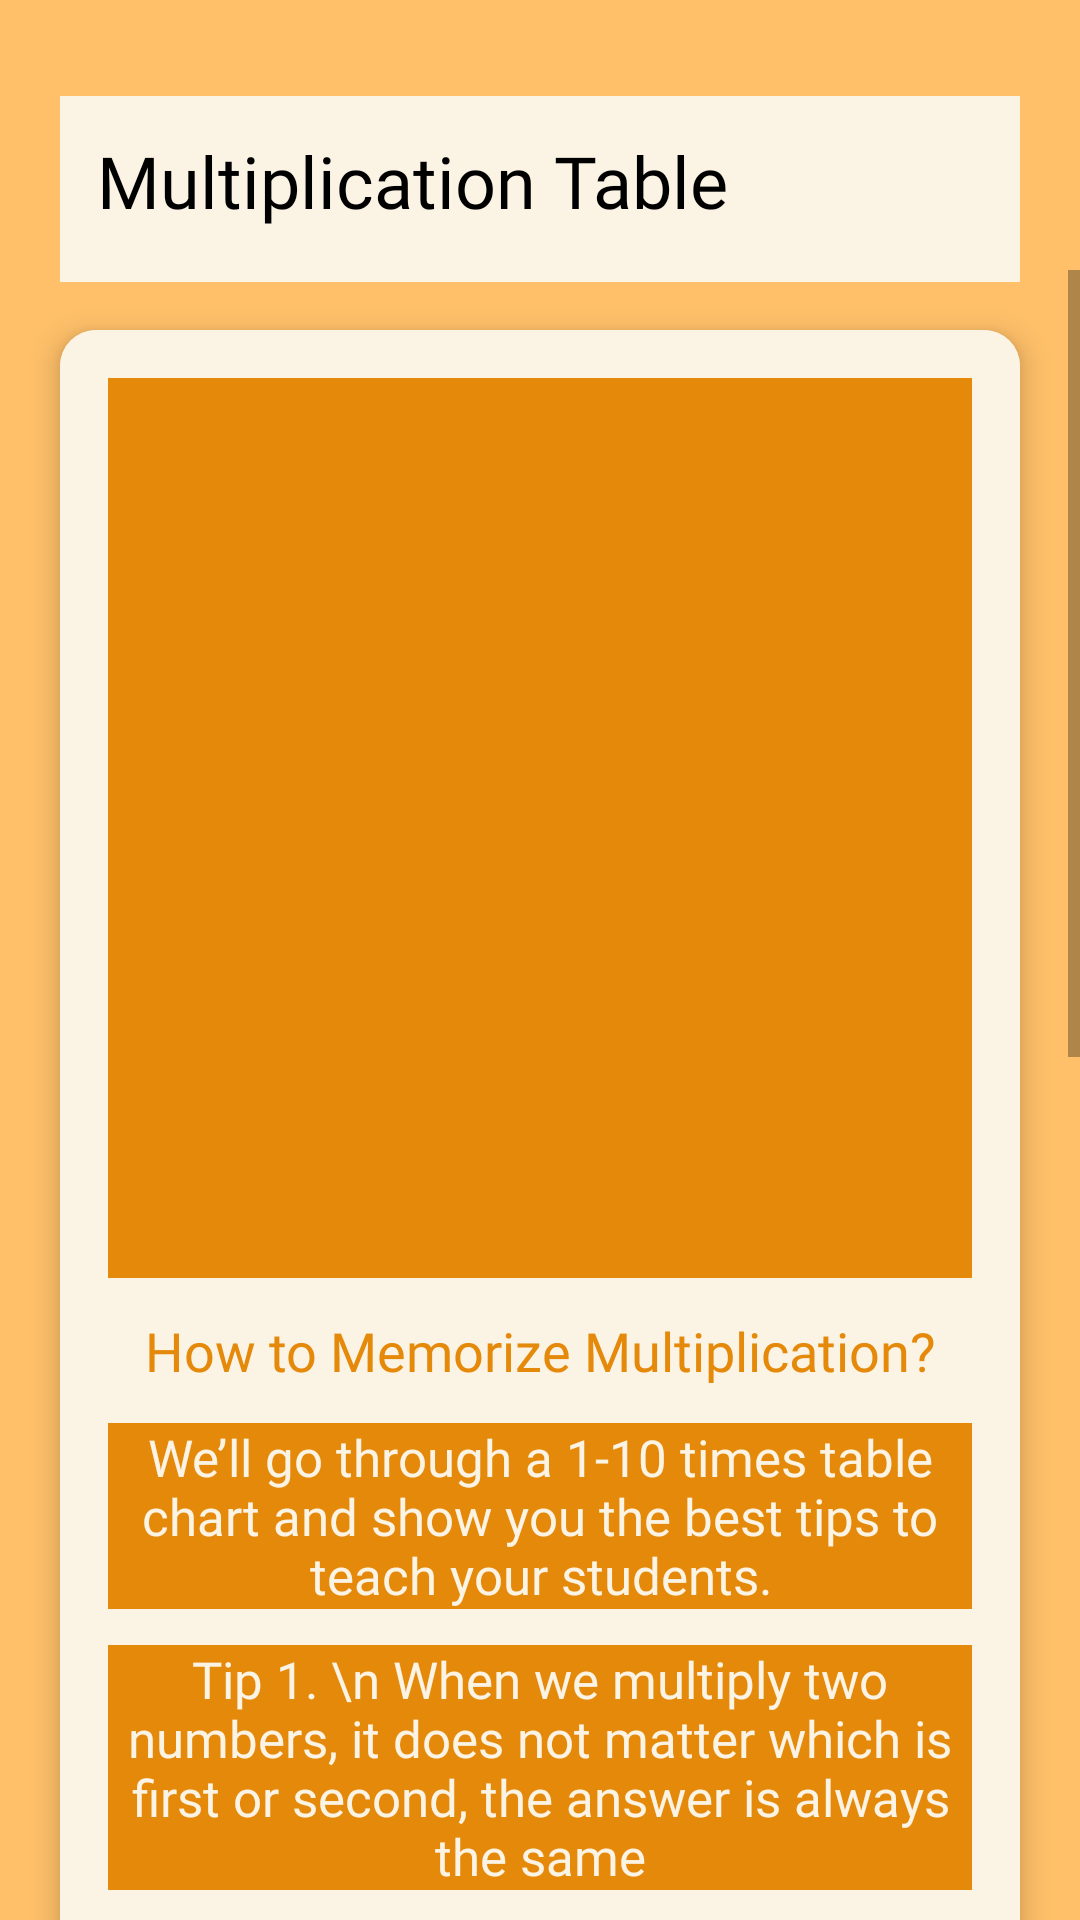

Produce the Android XML layout that renders to this screen, including the resource entries it uses.
<!-- AndroidManifest.xml: application theme Theme.Mathgeksfinal -->
<!-- res/layout/activity_tips5.xml -->
<?xml version="1.0" encoding="utf-8"?>
<androidx.constraintlayout.widget.ConstraintLayout xmlns:android="http://schemas.android.com/apk/res/android"
    xmlns:app="http://schemas.android.com/apk/res-auto"
    xmlns:tools="http://schemas.android.com/tools"
    android:layout_width="match_parent"
    android:layout_height="match_parent"
    tools:context=".tips5">

    <LinearLayout
        android:orientation="vertical"
        android:layout_width="match_parent"
        android:layout_height="match_parent"
        android:background="@color/hehe"
        >

        <RelativeLayout
            android:background="@color/hehe2"
            android:layout_marginTop="32dp"
            android:layout_marginRight="20dp"
            android:layout_marginLeft="20dp"
            android:layout_width="match_parent"
            android:layout_height="wrap_content"
            android:backgroundTint="@color/hehe3"
            >

            <TextView
                android:layout_width="wrap_content"
                android:layout_height="wrap_content"
                android:layout_marginLeft="12dp"
                android:layout_marginTop="12dp"
                android:fontFamily="@font/heavitas"
                android:text="Multiplication Table"
                android:textAlignment="center"
                android:textColor="@color/black"
                android:textSize="24sp" />

            <ImageView
                android:layout_width="62dp"
                android:layout_height="62dp"
                android:layout_alignParentRight="true"
                android:src="@drawable/maths" />

        </RelativeLayout>

    </LinearLayout>

    <ScrollView
        android:layout_width="match_parent"
        android:layout_height="match_parent"
        android:layout_marginTop="90dp"
        >

        <GridLayout
            android:layout_width="match_parent"
            android:layout_height="wrap_content"
            android:layout_marginStart="8dp"
            android:layout_marginTop="8dp"
            android:layout_marginEnd="8dp"
            android:alignmentMode="alignMargins"
            android:columnCount="1"
            android:columnOrderPreserved="false"
            android:rowCount="1"
            app:layout_constraintEnd_toEndOf="parent"
            app:layout_constraintStart_toStartOf="parent"
            app:layout_constraintTop_toTopOf="parent">

            <androidx.cardview.widget.CardView
                android:id="@+id/tip1"
                android:layout_width="wrap_content"
                android:layout_height="wrap_content"
                android:layout_rowWeight="1"
                android:layout_columnWeight="1"
                android:layout_margin="12dp"
                app:cardCornerRadius="12dp"
                app:cardElevation="6dp"
                android:transitionName="example_transition"
                >

                <LinearLayout
                    android:layout_width="match_parent"
                    android:layout_height="match_parent"
                    android:background="@color/hehe3"
                    android:gravity="center"
                    android:orientation="vertical"
                    android:padding="16dp">

                    <ImageView
                        android:layout_width="350dp"
                        android:layout_height="300dp"
                        android:src="@drawable/multiplicationtble"
                        android:background="@color/hehe2"
                        />

                    <TextView
                        android:layout_width="wrap_content"
                        android:layout_height="wrap_content"
                        android:layout_marginTop="12dp"
                        android:fontFamily="@font/heavitas"
                        android:text="How to Memorize Multiplication?"
                        android:textAlignment="center"
                        android:textColor="@color/btcolor"
                        android:textSize="18sp" />

                    <TextView
                        android:layout_width="wrap_content"
                        android:layout_height="wrap_content"
                        android:layout_marginTop="12dp"
                        android:background="@color/hehe2"
                        android:fontFamily="@font/heycomic"
                        android:text="We’ll go through a 1-10 times table chart and show you the best tips to teach your students."
                        android:textAlignment="center"
                        android:textColor="@color/hehe3"
                        android:textSize="17sp" />

                    <TextView
                        android:layout_width="wrap_content"
                        android:layout_height="wrap_content"
                        android:layout_marginTop="12dp"
                        android:background="@color/hehe2"
                        android:fontFamily="@font/heycomic"
                        android:text="Tip 1. \n When we multiply two numbers, it does not matter which is first or second, the answer is always the same"
                        android:textAlignment="center"
                        android:textColor="@color/hehe3"
                        android:textSize="17sp" />

                    <TextView
                        android:layout_width="wrap_content"
                        android:layout_height="wrap_content"
                        android:layout_marginTop="12dp"
                        android:background="@color/hehe2"
                        android:fontFamily="@font/heycomic"
                        android:text="Tip 2. \n Start learning the 5 times table \n Then learn up to 9 times 5 \n Lastly bring it all together by practicing the whole 10 times table"
                        android:textAlignment="center"
                        android:textColor="@color/hehe3"
                        android:textSize="17sp" />






                </LinearLayout>

            </androidx.cardview.widget.CardView>

            <androidx.cardview.widget.CardView
                android:id="@+id/tip2"
                android:layout_width="wrap_content"
                android:layout_height="wrap_content"
                android:layout_rowWeight="1"
                android:layout_columnWeight="1"
                android:layout_margin="12dp"
                app:cardCornerRadius="12dp"
                app:cardElevation="6dp">

                <LinearLayout
                    android:layout_width="match_parent"
                    android:layout_height="match_parent"
                    android:background="@color/hehe3"
                    android:gravity="center"
                    android:orientation="vertical"
                    android:padding="16dp">

                    <TextView
                        android:layout_width="wrap_content"
                        android:layout_height="wrap_content"
                        android:layout_marginTop="12dp"
                        android:fontFamily="@font/heavitas"
                        android:text="Patterns"
                        android:textAlignment="center"
                        android:textColor="@color/btcolor"
                        android:textSize="18sp" />

                    <TextView
                        android:layout_width="wrap_content"
                        android:layout_height="wrap_content"
                        android:layout_marginTop="12dp"
                        android:background="@color/hehe2"
                        android:fontFamily="@font/heycomic"
                        android:text="There are some patterns which can help you remember:"
                        android:textAlignment="center"
                        android:textColor="@color/hehe3"
                        android:textSize="17sp" />

                    <TextView
                        android:layout_width="wrap_content"
                        android:layout_height="wrap_content"
                        android:layout_marginTop="12dp"
                        android:background="@color/hehe2"
                        android:fontFamily="@font/heycomic"
                        android:text="2× is just doubling the number. The same as adding the number to itself.
"
                        android:textAlignment="center"
                        android:textColor="@color/hehe3"
                        android:textSize="17sp" />

                    <TextView
                        android:layout_width="wrap_content"
                        android:layout_height="wrap_content"
                        android:layout_marginTop="12dp"
                        android:background="@color/hehe2"
                        android:fontFamily="@font/heycomic"
                        android:text="So the pattern is 2,4,6,8,10,12,16,18,20 \n (And once you remember those, you also know 3×2, 4×2, 5×2, etc., right?) \n 5× has a pattern: 5, 10, 15, 20, etc. It ends in either 0 or 5. \n Now, notice how the ones place goes down: 9, 8, 7, 6, ...? And at the same time, the tens place goes up: 1, 2, 3,...? Well, your hands can help! \n Example: to multiply 9 by 8: hold your 8th finger down, and you can count 7 and 2 ... the answer is 72 \n 10× is maybe the easiest of them all ... just put a zero after it."
                        android:textAlignment="center"
                        android:textColor="@color/hehe3"
                        android:textSize="17sp" />


                </LinearLayout>

            </androidx.cardview.widget.CardView>
        </GridLayout>
    </ScrollView>

</androidx.constraintlayout.widget.ConstraintLayout>
<!-- resources referenced by this layout -->
<resources>
  <color name="black">#FF000000</color>
  <color name="btcolor"> #E5890A</color>
  <color name="hehe">  #FFC069</color>
  <color name="hehe2">  #E5890A</color>
  <color name="hehe3">  #FBF3E4</color>
  <style name="Theme.Mathgeksfinal" parent="Theme.AppCompat.Light.NoActionBar">
          
          <item name="colorPrimary">@color/purple_500</item>
          <item name="colorPrimaryVariant">@color/btcolor</item>
          <item name="colorOnPrimary">@color/white</item>
          
          <item name="colorSecondary">@color/teal_200</item>
          <item name="colorSecondaryVariant">@color/teal_700</item>
          <item name="colorOnSecondary">@color/black</item>
          
          <item name="android:statusBarColor" tools:targetApi="l">?attr/colorPrimaryVariant</item>
          
  
          <item name="android:windowContentTransitions">true</item>
      </style>
  <color name="purple_500">#FF6200EE</color>
  <color name="white">#FFFFFFFF</color>
  <color name="teal_200">#FF03DAC5</color>
  <color name="teal_700">#FF018786</color>
</resources>
